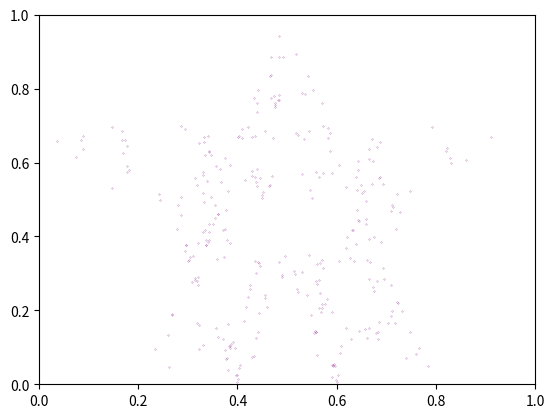

Write the Python code that produced this figure. (Note: this script raises an exception after producing the figure.)
'''
This runs the chaos game for a pentagon
where the current vertex cannot be 1
or 3 places, respectively away from
the two previously chosen vertices.
'''

import numpy as np
import matplotlib.pyplot as plt
from matplotlib.animation import FuncAnimation
from math import sqrt

def frac_point(p1,i1,p2,i2,r=0.5):
    x1 = p1[0][i1]
    y1 = p1[1][i1]
    x2 = p2[0][i2]
    y2 = p2[1][i2]

    xp = x1*(1-r) + x2*r
    yp = y1*(1-r) + y2*r
    return xp,yp

randv = -1
temp1 = -1
temp2 = -1
def animate(i):
    global randv,temp1,temp2
    if ((i+1)/N*100)%k==0:
        print(str((i+1)/N*100)+"% Complete")
    
    if i != 0:
        randv = np.random.randint(0,v)
        while abs(randv-temp1)==1 or abs(randv-temp2)==4:
            randv = np.random.randint(0,v)
        temp2 = temp1
        temp1 = randv
        
        pt = frac_point(p,i-1,vertices,randv)
        p[0].append(pt[0])
        p[1].append(pt[1])
        sc.set_offsets(np.c_[p[0],p[1]])

    return sc

N = 10**5
k = 1
dotSize = 10**4/N

xvertices = [.2,0,.5,1,.8]
yvertices = [0,.7,1,.7,0]
vertices = [xvertices,yvertices]
v = len(xvertices)

fig, ax = plt.subplots()
p = [[np.random.random()],[np.random.random()]]
sc = ax.scatter(p[0],p[1],marker='.',color='purple',s=dotSize)
plt.xlim(0,1)
plt.ylim(0,1)

ani = FuncAnimation(fig,animate,interval=10,frames=N)
ani.save('chaos_game_PENT2.mp4',fps=N/10)
